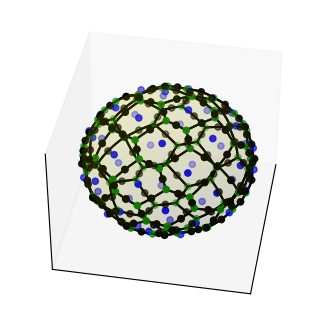

The matplotlib source for this figure:
import matplotlib.pyplot as plt
import scipy
from scipy.spatial import SphericalVoronoi, geometric_slerp
from mpl_toolkits.mplot3d import proj3d
import numpy as np
import math, os, sys, math

def fibonacci_sphere(samples):

    points = []

    index = 0

    phi = math.pi * (3. - math.sqrt(5.))  # golden angle in radians

    for i in range(samples):

        y = 1 - (i / float(samples - 1)) * 2  # y goes from 1 to -1
        radius = math.sqrt(1 - y * y)  # radius at y

        golden = phi * i  # golden angle increment

        x = math.cos(golden) * radius
        z = math.sin(golden) * radius

        theta = math.acos(z)
        varphi = np.arctan2(y,x) + np.pi

        if theta > 0.05*np.pi and theta < 0.95*np.pi:
            points.append((x, y, z))
            # points.append((varphi,theta))

    return points

numPoints = 50 # More than 50 is very mind melty, this is a UNIT SPHERE
points = np.array(fibonacci_sphere(numPoints))

# points = np.array([[0, 0, 1], [0, 0, -1], [1, 0, 0],
#                     [0, 1, 0], [0, -1, 0], [-1, 0, 0]])

radius = 1
center = np.array([0, 0, 0])
points = points * radius
sv = SphericalVoronoi(points, radius, threshold=1e-6)

# sort vertices (optional, helpful for plotting)
sv.sort_vertices_of_regions()

t_vals = np.linspace(0, 1, 2000)
fig = plt.figure()
ax = fig.add_subplot(111, projection='3d')
# plot the unit sphere for reference (optional)
u = np.linspace(0, 2 * np.pi, 100)
v = np.linspace(0, np.pi, 100)
x = np.outer(np.cos(u), np.sin(v))
y = np.outer(np.sin(u), np.sin(v))
z = np.outer(np.ones(np.size(u)), np.cos(v))
ax.plot_surface(x, y, z, color='y', alpha=0.1)
# plot generator points
ax.scatter(points[:, 0], points[:, 1], points[:, 2], c='b')
# plot Voronoi vertices
ax.scatter(sv.vertices[:, 0], sv.vertices[:, 1], sv.vertices[:, 2], c='g')
# for i, vertex in enumerate(sv.vertices):
#     ax.text(vertex[0], vertex[1], vertex[2], f"{i}")
# indicate Voronoi regions (as Euclidean polygons)
# regionN = 0
for region in sv.regions:
    n = len(region)
    for i in range(n):
        start = sv.vertices[region][i]
        end = sv.vertices[region][(i + 1) % n]
        result = geometric_slerp(start, end, t_vals)
        ax.plot(result[..., 0],
                result[..., 1],
                result[..., 2],
                c=f'k')

    
midPoints = np.array([
    geometric_slerp(sv.vertices[a], sv.vertices[b], 0.5)
    for region in sv.regions
    for (a, b) in zip(region, np.roll(region, 1))
])
ax.scatter(midPoints[..., 0], midPoints[..., 1], midPoints[..., 2], c='k')

ax.azim = 10
ax.elev = 40
_ = ax.set_xticks([])
_ = ax.set_yticks([])
_ = ax.set_zticks([])
fig.set_size_inches(4, 4)

# print(sv.regions)
plt.show()
